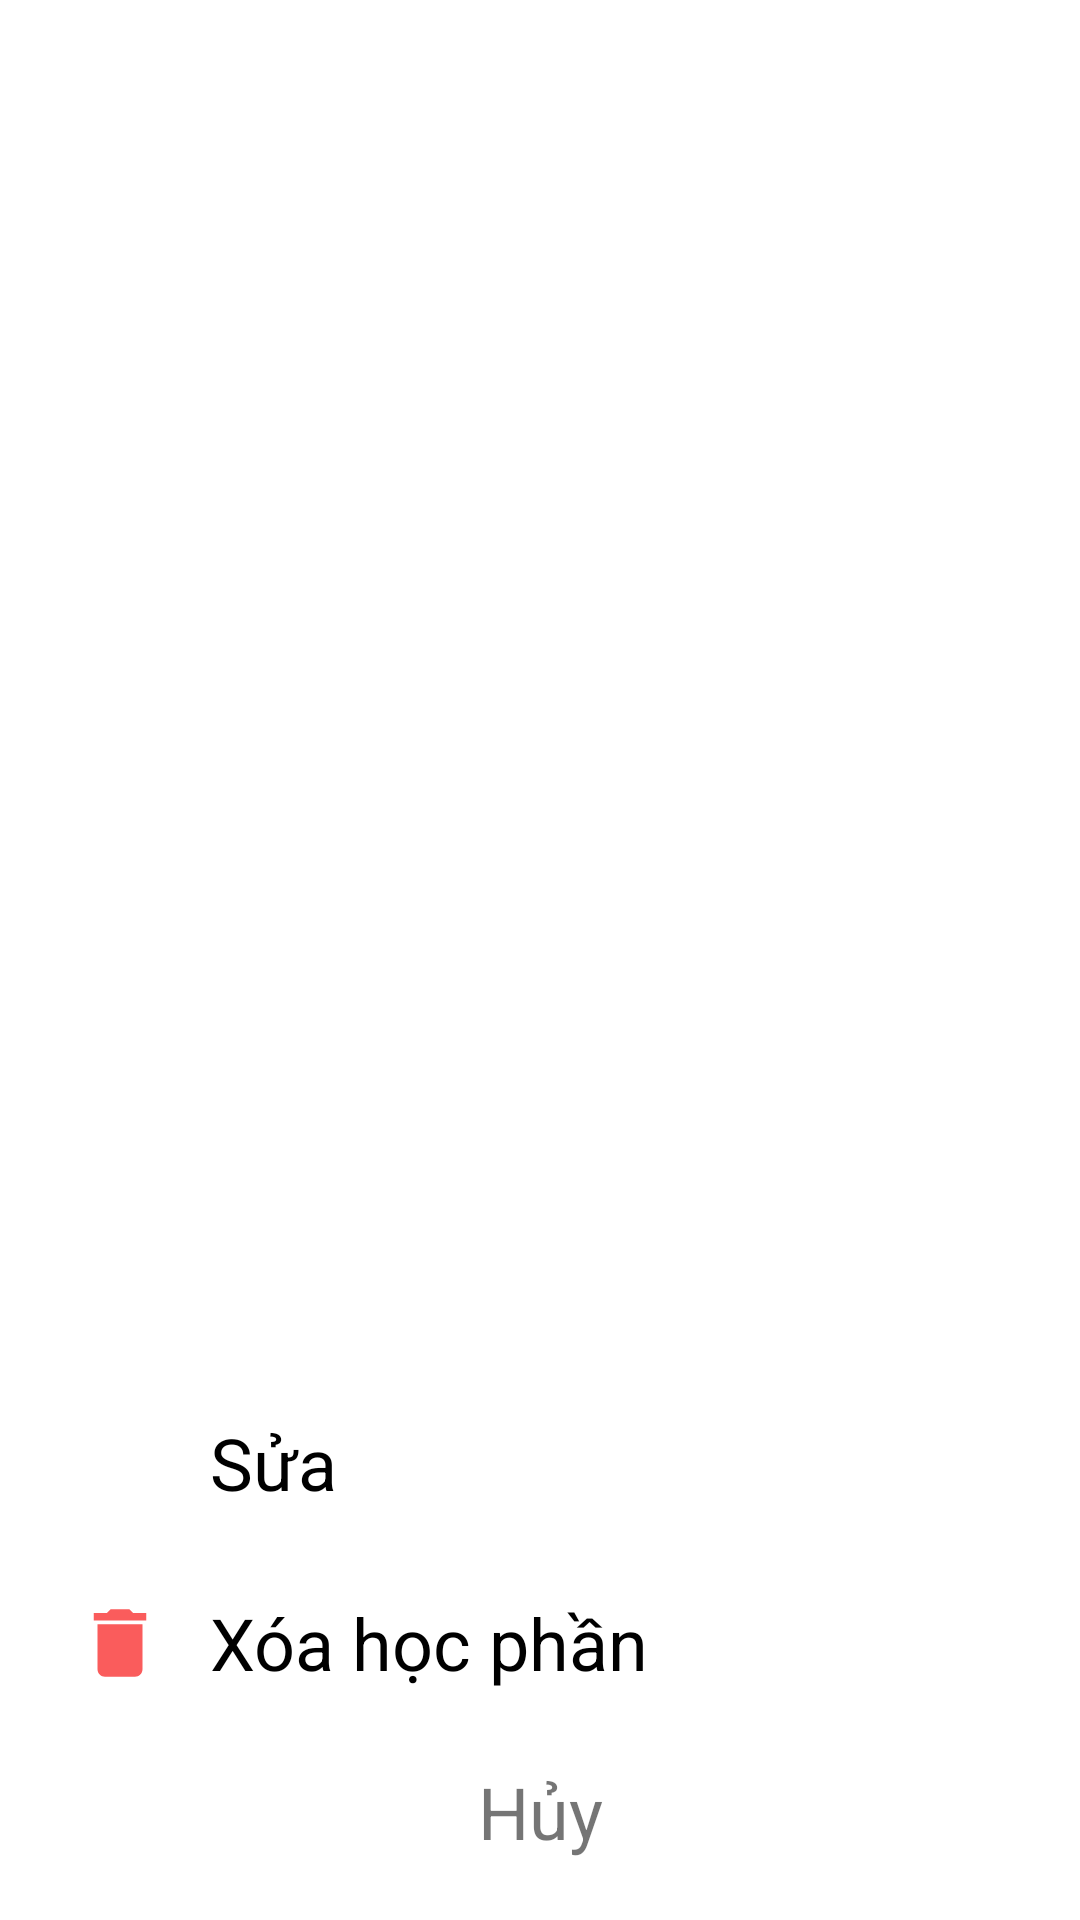

Reconstruct the res/layout file that produces this screen, plus the resources it refers to.
<!-- AndroidManifest.xml: application theme Theme.EnglishLearners -->
<!-- res/layout/activity_topic_action.xml -->
<?xml version="1.0" encoding="utf-8"?>
<LinearLayout xmlns:android="http://schemas.android.com/apk/res/android"
    xmlns:app="http://schemas.android.com/apk/res-auto"
    xmlns:tools="http://schemas.android.com/tools"
    android:layout_width="match_parent"
    android:layout_height="match_parent"
    android:gravity="bottom"
    android:orientation="vertical"
    android:paddingHorizontal="10dp">

    <LinearLayout
        android:id="@+id/open_update_button"
        android:layout_width="match_parent"
        android:layout_height="wrap_content"
        android:gravity="center_vertical">

        <ImageView
            android:layout_width="30dp"
            android:layout_height="30dp"
            android:layout_margin="15dp"
            android:src="@drawable/baseline_edit_24" />

        <TextView
            android:layout_width="0dp"
            android:layout_height="wrap_content"
            android:layout_weight="1"
            android:paddingVertical="10dp"
            android:text="Sửa"
            android:textColor="@color/black"
            android:textSize="24sp" />
    </LinearLayout>


    <LinearLayout
        android:id="@+id/delete_topic_button"
        android:layout_width="match_parent"
        android:layout_height="wrap_content"
        android:gravity="center_vertical">

        <ImageView
            android:layout_width="30dp"
            android:layout_height="30dp"
            android:layout_margin="15dp"
            android:src="@drawable/baseline_delete_24" />

        <TextView
            android:layout_width="0dp"
            android:layout_height="wrap_content"
            android:layout_weight="1"
            android:paddingVertical="10dp"
            android:text="Xóa học phần"
            android:textColor="@color/black"
            android:textSize="24sp" />
    </LinearLayout>


    <TextView
        android:id="@+id/back_btn"
        android:layout_width="match_parent"
        android:layout_height="wrap_content"
        android:layout_marginBottom="10dp"
        android:paddingVertical="10dp"
        android:text="Hủy"
        android:textAlignment="center"
        android:textSize="24sp" />
</LinearLayout>
<!-- resources referenced by this layout -->
<resources>
  <color name="black">#FF000000</color>
  <!-- drawable baseline_delete_24 (drawable) -->
  <vector android:height="24dp" android:tint="#FA5C5C"
      android:viewportHeight="24" android:viewportWidth="24"
      android:width="24dp" xmlns:android="http://schemas.android.com/apk/res/android">
      <path android:fillColor="@android:color/white" android:pathData="M6,19c0,1.1 0.9,2 2,2h8c1.1,0 2,-0.9 2,-2V7H6v12zM19,4h-3.5l-1,-1h-5l-1,1H5v2h14V4z"/>
  </vector>
  <style name="Theme.EnglishLearners" parent="Theme.MaterialComponents.DayNight.NoActionBar">
          
          <item name="colorPrimary">@color/purple_500</item>
          <item name="colorPrimaryVariant">@color/purple_700</item>
          <item name="colorOnPrimary">@color/white</item>
          
          <item name="colorSecondary">@color/teal_200</item>
          <item name="colorSecondaryVariant">@color/teal_700</item>
          <item name="colorOnSecondary">@color/black</item>
          
          <item name="android:statusBarColor">?attr/colorPrimaryVariant</item>
          
      </style>
  <color name="purple_500">#674991</color>
  <color name="purple_700">#FF3700B3</color>
  <color name="white">#FFFFFFFF</color>
  <color name="teal_200">#FF03DAC5</color>
  <color name="teal_700">#FF018786</color>
</resources>
